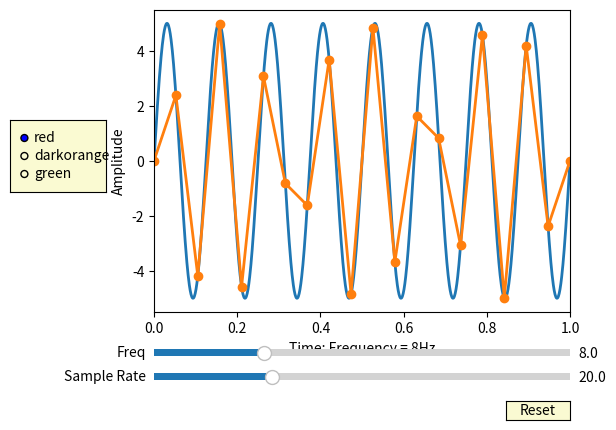

Recreate this plot in Python.
import numpy as np
import matplotlib.pyplot as plt
from matplotlib.widgets import Slider, Button, RadioButtons

sample_time = 1
allowance = 4
amplitude = 5
frequency = 8
fig, ax = plt.subplots()
plt.subplots_adjust(left=0.25, bottom=0.25)

t = np.arange(0.0, sample_time, 0.001)
ts = np.linspace(0.0, sample_time, 2 * frequency + allowance)

s = amplitude * np.sin(2 * np.pi * frequency * t)
q = amplitude * np.sin(2 * np.pi * frequency * ts)

signal, = plt.plot(t, s, lw=2)
sampling, = plt.plot(ts, q, lw=2, marker='o')
ax.margins(x=0)

axcolor = 'lightgoldenrodyellow'
axSR = plt.axes([0.25, 0.1, 0.65, 0.03], facecolor=axcolor)
axfreq = plt.axes([0.25, 0.15, 0.65, 0.03], facecolor=axcolor)

sfreq = Slider(axfreq, 'Freq', 0.1, 30.0, valinit=frequency, valstep=0.1)
sr = Slider(axSR, 'Sample Rate', 0.1, 70, valinit=2 * frequency + allowance, valstep=0.1)
ax.set_xlabel('Time; Frequency = ' + str(frequency) + 'Hz')
ax.set_ylabel('Amplitude')

def update(val):
    frequency = sfreq.val
    signal.set_ydata(amplitude*np.sin(2*np.pi*frequency*t))

    r = sr.val + 1 # Point zero takes one
    ts = np.linspace(0.0, sample_time, r)
    sampling.set_xdata(ts)
    sampling.set_ydata(amplitude*np.sin(2*np.pi*frequency*ts))
    ax.set_xlabel('Time; Frequency = ' + str(frequency) + 'Hz')
    fig.canvas.draw_idle()


sr.on_changed(update)
sfreq.on_changed(update)

resetax = plt.axes([0.8, 0.025, 0.1, 0.04])
button = Button(resetax, 'Reset', color=axcolor, hovercolor='0.975')


def reset(event):
    sr.reset()
    sfreq.reset()

button.on_clicked(reset)

rax = plt.axes([0.025, 0.5, 0.15, 0.15], facecolor=axcolor)
radio = RadioButtons(rax, ('red', 'darkorange', 'green'), active=0)


def colorfunc(label):
    sampling.set_color(label)
    fig.canvas.draw_idle()
radio.on_clicked(colorfunc)

plt.show()
